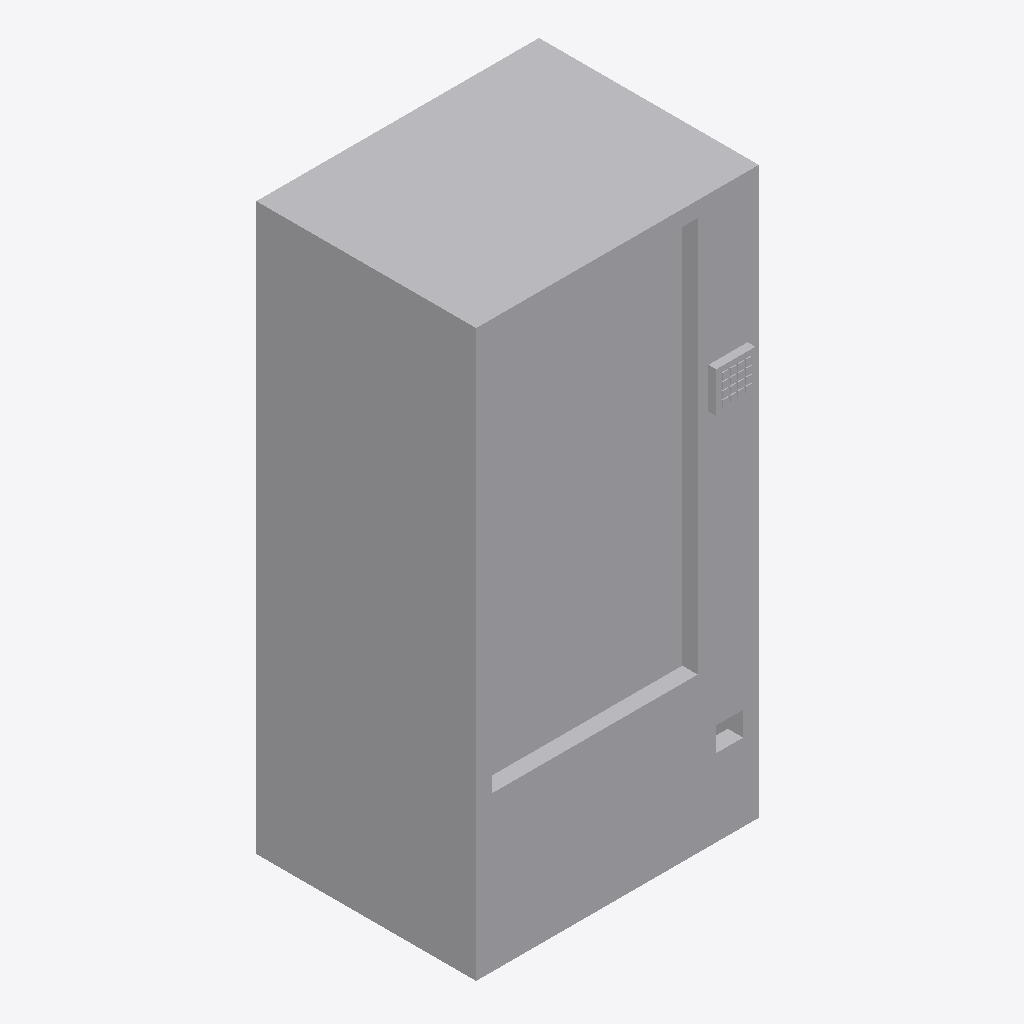
Isometric view of an IFC building model (IFC-SPF (STEP), schema IFC4, length unit metre), seen from the south-west, elements coloured by IFC class: 1 other element (light grey).
Extent 0.9 m × 0.7 m × 1.8 m (x, y, z). Storeys (1): Ebene 0 at 0.00 m. Elements (1): 1 IfcBuildingElementProxy.

HEADER;
FILE_DESCRIPTION(('ViewDefinition [CoordinationView_V2.0]','ExchangeRequirement []'),'2;1');
FILE_NAME('','2024-05-09T14:06:19',(''),(''),'ODA IFC SDK 22.6','22.1.1.516 - Exporter 22.1.1.516 - Default UI','');
FILE_SCHEMA(('IFC4'));
ENDSEC;
DATA;
#93=IFCPROJECT('3JkdSrIPPFBg8WI9Yiw3Uw',#20,'',$,$,'','',(#86),#83);
#105=IFCSITE('3JkdSrIPPFBg8WI9Yiw3Uu',#20,'Default',$,$,#104,$,$,.ELEMENT.,(42,24,53,508911),(-71,-15,-29,-58837),0.0,$,$);
#95=IFCBUILDING('3JkdSrIPPFBg8WI9Yiw3Ux',#20,'',$,$,#16,$,'',.ELEMENT.,$,$,#94);
#98=IFCBUILDINGSTOREY('3JkdSrIPPFBg8WI9XJ5yzH',#20,'Ebene 0',$,'Ebene:Ebene 1',#97,$,'Ebene 0',.ELEMENT.,0.0);
#396=IFCBUILDINGELEMENTPROXY('1$O53gTk9Cjfjjdp4hDs2m',#20,'DB_Snackautomat:DB_Snackautomat:1192565',$,'DB_Snackautomat:DB_Snackautomat',#395,#392,'1192565',.NOTDEFINED.);
ENDSEC;
